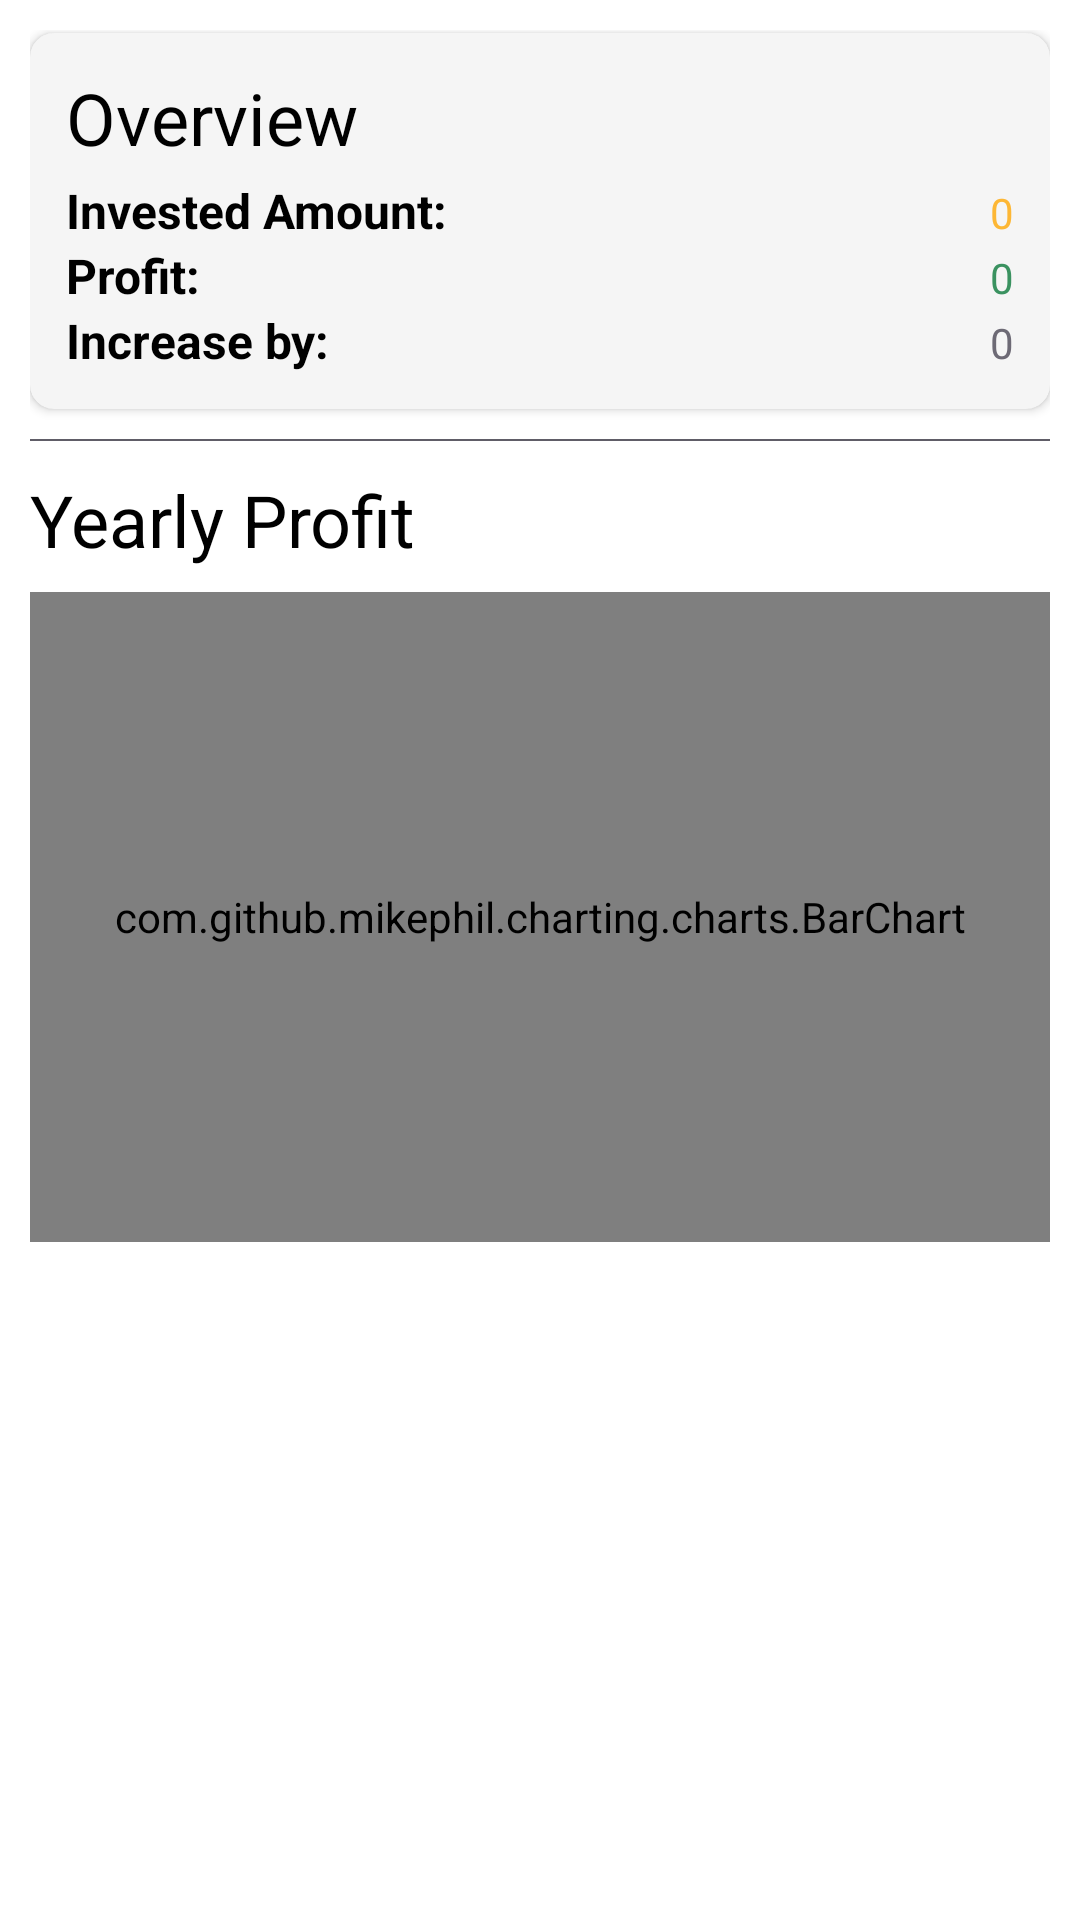

Reconstruct the res/layout file that produces this screen, plus the resources it refers to.
<!-- AndroidManifest.xml: application theme Theme.StockPortfolioTracker -->
<!-- res/layout/fragment_summary.xml -->
<?xml version="1.0" encoding="utf-8"?>
<RelativeLayout xmlns:android="http://schemas.android.com/apk/res/android"
    xmlns:tools="http://schemas.android.com/tools"
    android:layout_width="match_parent"
    android:layout_height="match_parent"
    xmlns:app="http://schemas.android.com/apk/res-auto"
    android:padding="10dp"
    tools:context=".fragments.SummaryFragment">


    <com.google.android.material.card.MaterialCardView
        android:id="@+id/overviewCard"
        style="@style/card"
        android:layout_width="match_parent"
        android:layout_alignParentTop="true"
        app:cardCornerRadius="8dp"

        android:layout_height="wrap_content">

        <LinearLayout
            android:padding="12dp"
            android:layout_width="match_parent"
            android:layout_height="wrap_content"
            android:orientation="vertical">

            <TextView
                android:layout_width=   "match_parent"
                android:text="Overview"
                android:textSize="24sp"
                android:layout_height="wrap_content"/>

            
            <LinearLayout
                android:layout_marginTop="4dp"

                android:layout_width="match_parent"
                android:layout_height="wrap_content"
                android:orientation="horizontal">

                <TextView
                    style="@style/textHeading"
                    android:layout_width="0dp"
                    android:layout_height="wrap_content"
                    android:layout_weight="1"
                    android:text="Invested Amount: " />

                <TextView
                    style="@style/textSubHeading"
                    android:textColor="@color/gold"
                    android:id="@+id/investedAmount"
                    android:layout_width="0dp"
                    android:layout_height="wrap_content"
                    android:layout_weight="1"
                    android:textAlignment="viewEnd"
                    android:text="0" />
            </LinearLayout>

            
            <LinearLayout
                android:layout_width="match_parent"
                android:layout_height="wrap_content"
                android:orientation="horizontal">

                <TextView
                    style="@style/textHeading"
                    android:layout_width="0dp"
                    android:layout_height="wrap_content"
                    android:layout_weight="1"
                    android:text="Profit: " />

                <TextView
                    style="@style/textSubHeading"
                    android:textColor="@color/seaGreen"
                    android:id="@+id/profitAmount"
                    android:layout_width="0dp"
                    android:layout_height="wrap_content"
                    android:layout_weight="1"
                    android:textAlignment="viewEnd"
                    android:text="0" />
            </LinearLayout>

            
            <LinearLayout
                android:layout_width="match_parent"
                android:layout_height="wrap_content"
                android:orientation="horizontal">

                <TextView
                    style="@style/textHeading"
                    android:layout_width="0dp"
                    android:layout_height="wrap_content"
                    android:layout_weight="1"
                    android:text="Increase by: " />

                <TextView
                    style="@style/textSubHeading"
                    android:textColor="@color/gray"
                    android:id="@+id/gainPercentage"
                    android:layout_width="0dp"
                    android:layout_height="wrap_content"
                    android:layout_weight="1"
                    android:textAlignment="viewEnd"
                    android:text="0" />
            </LinearLayout>

        </LinearLayout>

    </com.google.android.material.card.MaterialCardView>


    <com.google.android.material.divider.MaterialDivider
        android:layout_width="match_parent"
        android:layout_below="@id/overviewCard"
        android:layout_height="0.7dp"
        android:layout_marginTop="10dp"
        android:id="@+id/divider"
        android:background="@color/gray" />

    <TextView
        android:textColor="@color/black"
        android:layout_below="@id/divider"
        android:layout_width="match_parent"
        android:text="Yearly Profit"
        android:id="@+id/yearlyProfit"
        android:textSize="24sp"
        android:layout_marginTop="10dp"
        android:layout_height="wrap_content"/>

        <com.github.mikephil.charting.charts.BarChart
            android:id="@+id/idBarChart"
            android:layout_width="match_parent"
            android:layout_marginTop="8dp"
            android:layout_height="650px"
            android:layout_below="@id/yearlyProfit"
             />
</RelativeLayout>
<!-- resources referenced by this layout -->
<resources>
  <color name="black">#FF000000</color>
  <color name="gold">#FDB735</color>
  <color name="gray">#6D6A75</color>
  <color name="seaGreen">#3A9260</color>
  <style name="card" parent="Theme.MaterialComponents.DayNight.NoActionBar">
          <item name="cardBackgroundColor">@color/smokewhite</item>
          <item name="cardCornerRadius">8dp</item>
          <item name="android:layout_marginTop">1dp</item>
          <item name="cardElevation">2dp</item>
      </style>
  <style name="textHeading" parent="Theme.MaterialComponents.DayNight.NoActionBar">
          <item name="android:textSize">16sp</item>
          <item name="android:textStyle">bold</item>
      </style>
  <style name="textSubHeading" parent="Theme.MaterialComponents.DayNight.NoActionBar">
          <item name="android:textSize">14sp</item>
          <item name="android:textColor">@color/jet</item>
      </style>
  <style name="Theme.StockPortfolioTracker" parent="Theme.MaterialComponents.DayNight.NoActionBar">
          
          <item name="colorPrimary">@color/charcoal</item>
          <item name="colorPrimaryVariant">@color/purple_700</item>
          <item name="colorOnPrimary">@color/white</item>
          
          <item name="colorSecondary">@color/teal_200</item>
          <item name="colorSecondaryVariant">@color/teal_700</item>
          <item name="colorOnSecondary">@color/black</item>
          
          <item name="android:statusBarColor">?attr/colorPrimaryVariant</item>
          
          <item name="backgroundColor">@color/white</item>
          <item name="android:textColor">@color/black</item>
      </style>
  <color name="smokewhite">#F5F5F5</color>
  <color name="jet">#33312E</color>
  <color name="charcoal">#3D5467</color>
  <color name="purple_700">#FF3700B3</color>
  <color name="white">#FFFFFFFF</color>
  <color name="teal_200">#FF03DAC5</color>
  <color name="teal_700">#FF018786</color>
</resources>
